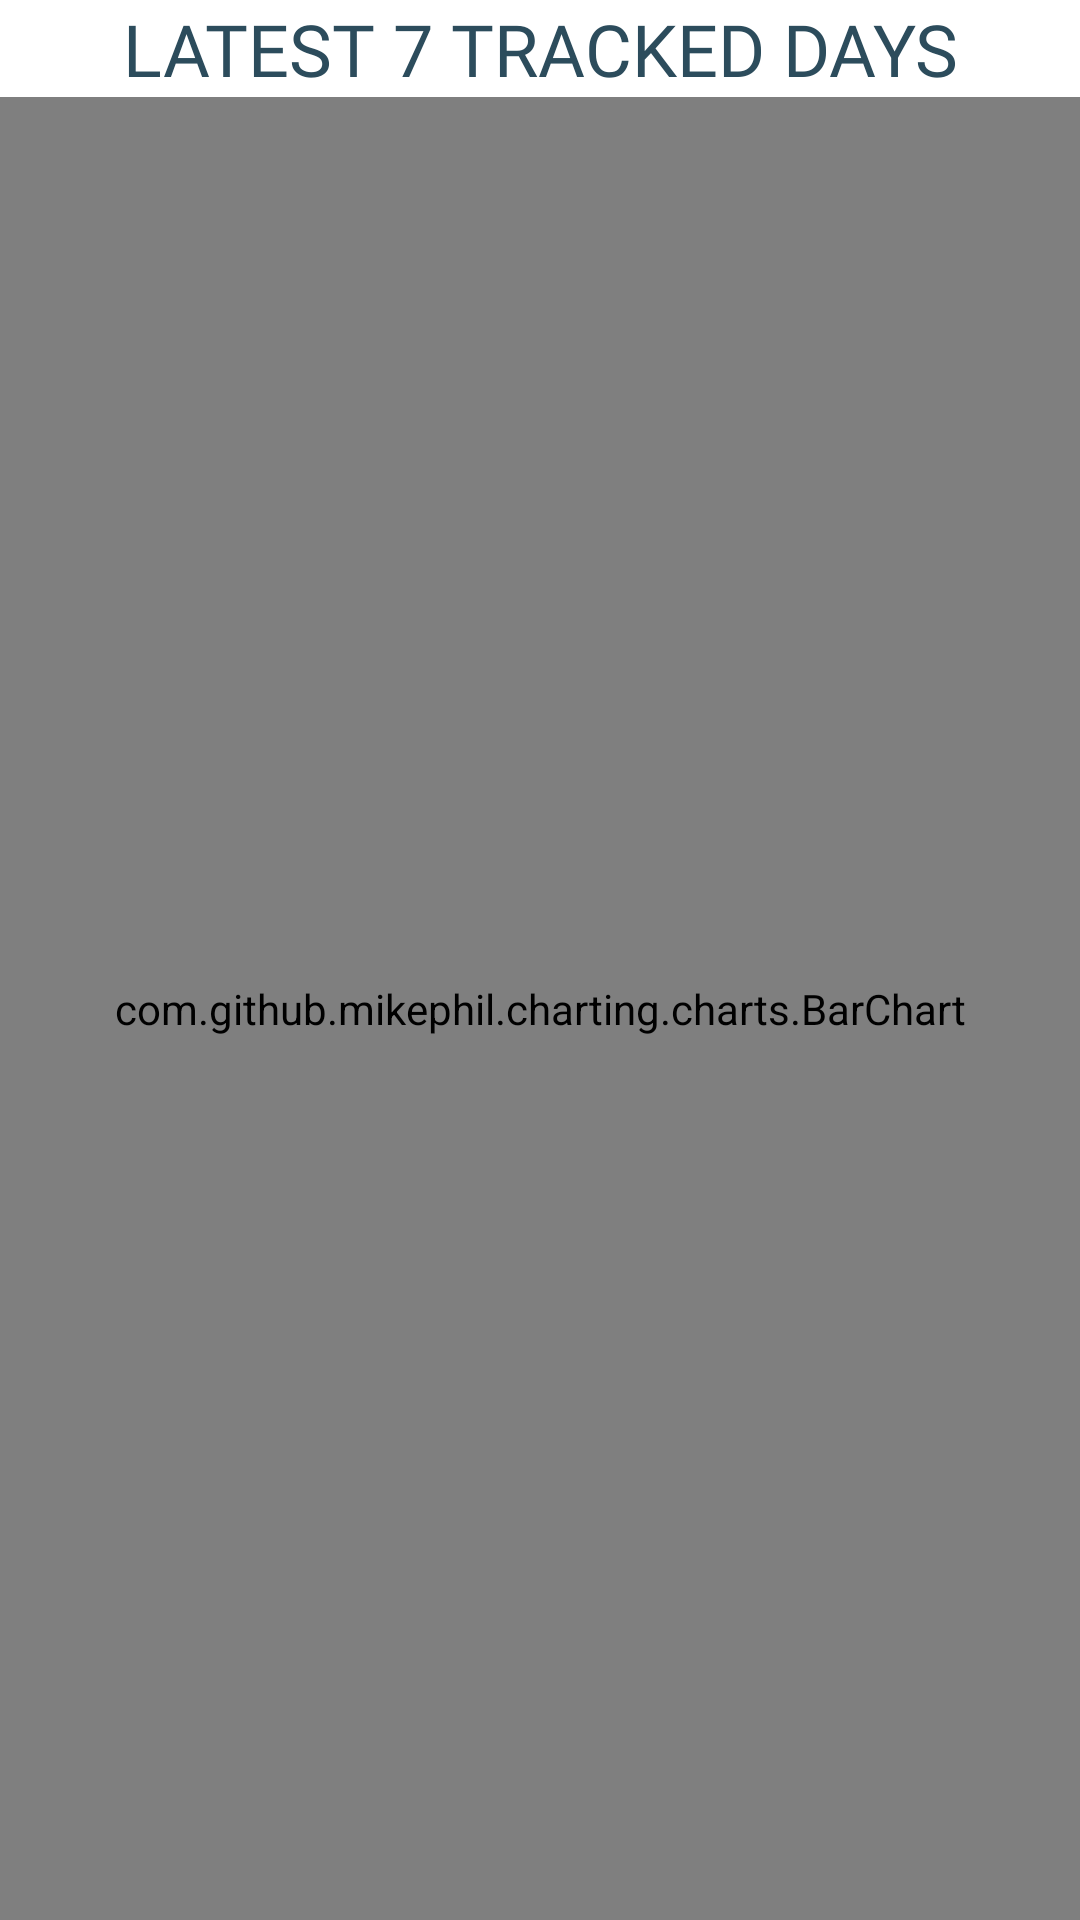

Android layout source for this screen:
<!-- AndroidManifest.xml: application theme Theme.HydrationApp -->
<!-- res/layout/fragment_statistics.xml -->
<?xml version="1.0" encoding="utf-8"?>
<LinearLayout xmlns:android="http://schemas.android.com/apk/res/android"
    xmlns:tools="http://schemas.android.com/tools"
    android:layout_width="match_parent"
    android:layout_height="match_parent"
    android:orientation="vertical"
    android:layout_marginBottom="64dp"
    tools:context=".ui.statistics.StatisticsFragment">

    <TextView
        android:layout_width="match_parent"
        android:layout_height="wrap_content"
        android:fontFamily="@font/balsamiq_sans"
        android:text="@string/progression"
        android:textColor="@color/blue"
        android:textAlignment="center"
        android:textAllCaps="true"
        android:textSize="24sp" />

    <com.github.mikephil.charting.charts.BarChart
        android:id="@+id/chartProgression"
        android:layout_width="match_parent"
        android:layout_height="match_parent"/>

</LinearLayout>
<!-- resources referenced by this layout -->
<resources>
  <color name="blue">#2c4c5c</color>
  <string name="progression">Latest 7 tracked days</string>
  <style name="Theme.HydrationApp" parent="Theme.MaterialComponents.Light.DarkActionBar">
          
          <item name="colorPrimary">@color/blue</item>
          <item name="colorPrimaryVariant">@color/blue</item>
          <item name="colorOnPrimary">@color/white</item>
          
          <item name="colorSecondary">@color/teal_200</item>
          <item name="colorSecondaryVariant">@color/teal_700</item>
          <item name="colorOnSecondary">@color/black</item>
          
          <item name="android:statusBarColor" tools:targetApi="l">?attr/colorPrimaryVariant</item>
          
      </style>
  <color name="white">#FFFFFFFF</color>
  <color name="teal_200">#FF03DAC5</color>
  <color name="teal_700">#FF018786</color>
  <color name="black">#FF000000</color>
</resources>
